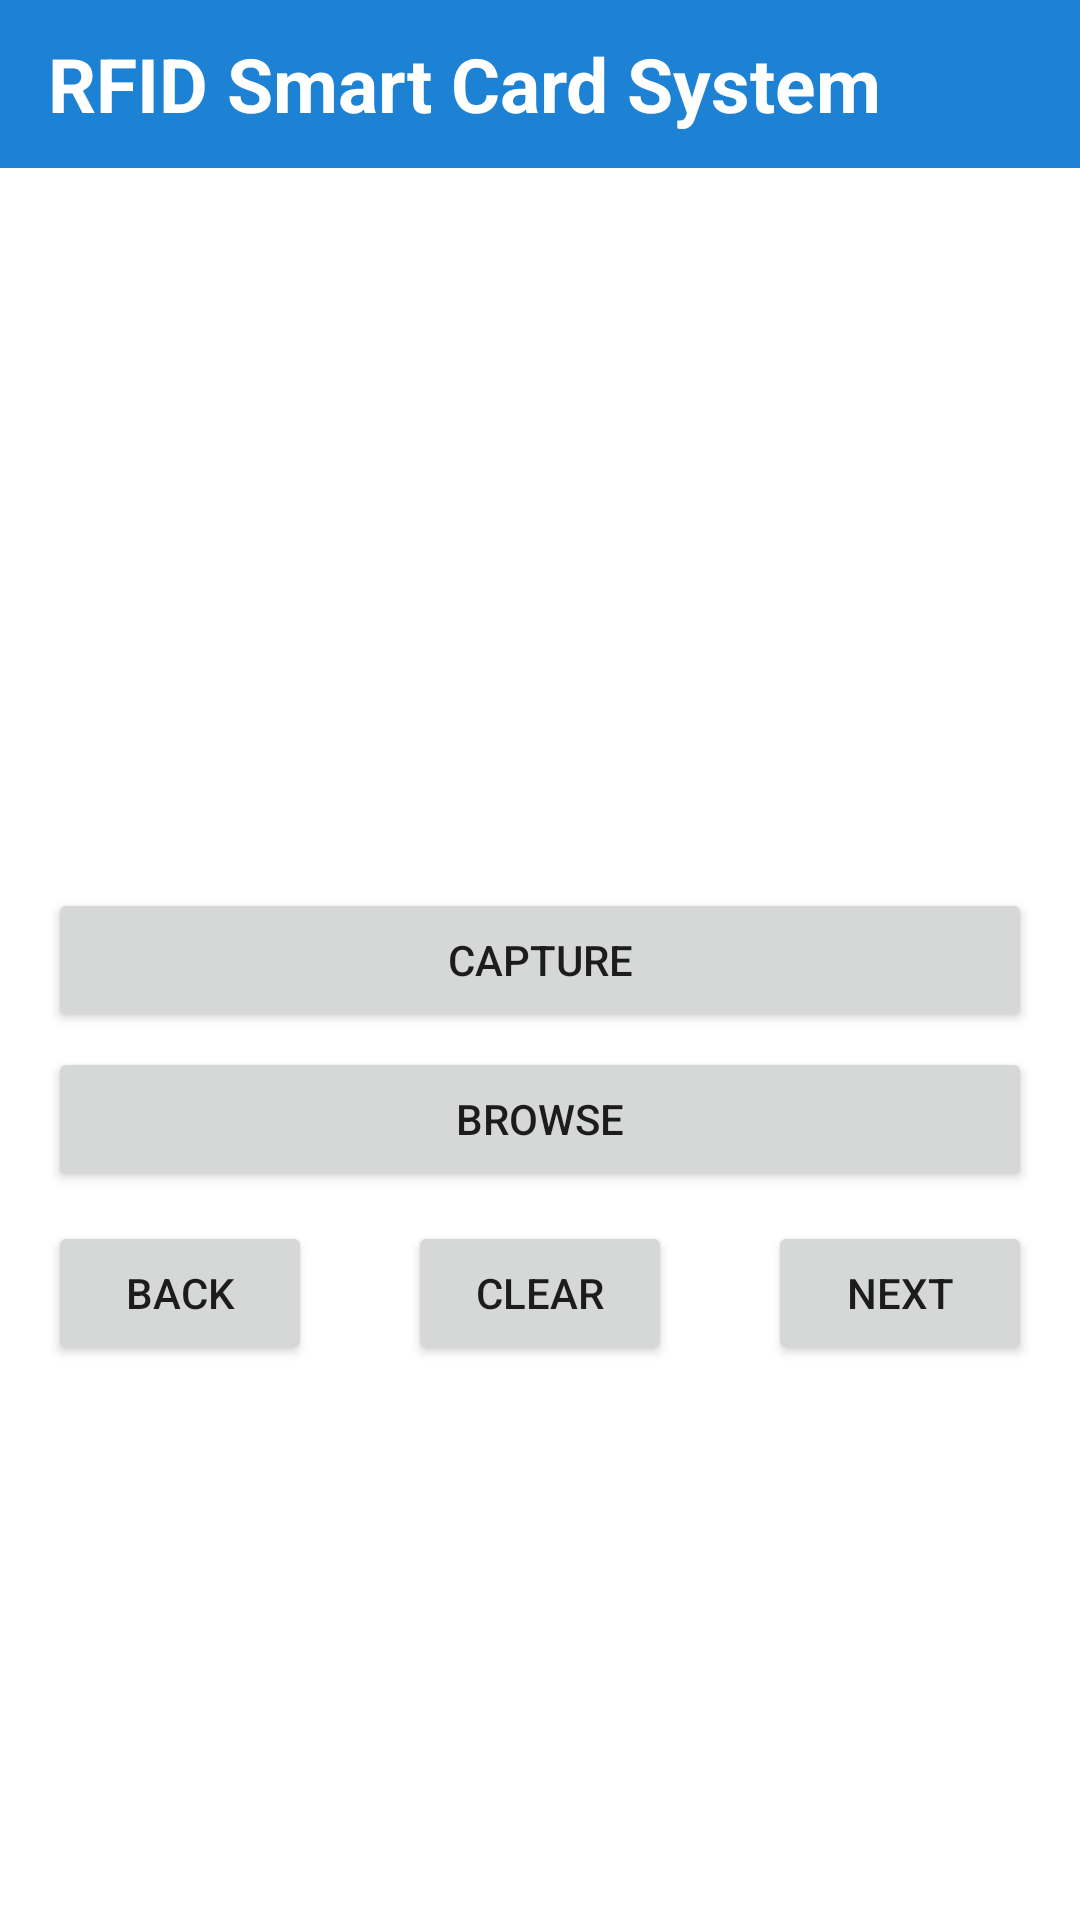

This screen was rendered from an Android layout file. Write that file and the resources it references.
<!-- AndroidManifest.xml: application theme Theme.RSRTC -->
<!-- res/layout/activity_image_capture.xml -->
<?xml version="1.0" encoding="utf-8"?>
<layout
    xmlns:android="http://schemas.android.com/apk/res/android"
    xmlns:app="http://schemas.android.com/apk/res-auto"
    xmlns:tools="http://schemas.android.com/tools">


<RelativeLayout
    android:layout_width="match_parent"
    android:layout_height="match_parent"
    android:orientation="vertical"
    >

  <LinearLayout
      android:layout_width="match_parent"
      android:layout_height="match_parent"
    android:orientation="vertical">

    <androidx.appcompat.widget.Toolbar
        android:id="@+id/toolbar"
        android:layout_width="match_parent"
        android:layout_height="wrap_content"
        android:background="#1D82D3">

      <TextView
          android:layout_width="wrap_content"
          android:layout_height="wrap_content"
          android:textStyle="bold"
          android:textSize="25dp"
          android:layout_gravity="left"
          android:textColor="@color/white"
          android:text="RFID Smart Card System"/>

      <ImageView
          android:id="@+id/ivHumberger"
          android:layout_width="30dp"
          android:layout_height="40dp"
          android:layout_gravity="right"
          android:layout_marginEnd="10dp"
          android:src="@drawable/ic_home" />

    </androidx.appcompat.widget.Toolbar>

  <ImageView
      android:layout_width="200dp"
      android:layout_height="200dp"
      android:layout_gravity="center"
      android:layout_marginTop="20dp"
      android:background="@drawable/rounded_corner"
      android:id="@+id/image"
      />

    <Button
        android:id="@+id/capture"
        android:layout_width="match_parent"
        android:layout_height="wrap_content"
        android:layout_marginLeft="16dp"
        android:layout_marginRight="16dp"
        android:text="@string/capture"
        android:layout_marginTop="20dp"
        tools:layout_editor_absoluteX="16dp" />

  <Button
      android:id="@+id/browse"
      android:layout_width="match_parent"
      android:layout_height="wrap_content"
      android:layout_marginLeft="16dp"
      android:layout_marginRight="16dp"
      android:text="@string/browse"
      android:layout_marginTop="5dp"
      tools:layout_editor_absoluteX="16dp" />

  <LinearLayout
      android:layout_width="match_parent"
      android:layout_height="wrap_content"
      android:weightSum="3"
    android:orientation="horizontal">

    <Button
        android:id="@+id/prev"
        android:layout_width="wrap_content"
        android:layout_height="wrap_content"
        android:layout_weight="1"
        android:layout_marginLeft="16dp"
        android:layout_marginRight="16dp"
        android:text="@string/back"
        android:layout_marginTop="10dp"
        tools:layout_editor_absoluteX="16dp" />


    <Button
        android:id="@+id/clear"
        android:layout_weight="1"
        android:layout_width="wrap_content"
        android:layout_height="wrap_content"
        android:layout_marginLeft="16dp"
        android:layout_marginRight="16dp"
        android:text="@string/clear"
        android:layout_marginTop="10dp"
        tools:layout_editor_absoluteX="16dp" />

    <Button
        android:id="@+id/next"
        android:layout_weight="1"
        android:layout_width="wrap_content"
        android:layout_height="wrap_content"
        android:layout_marginLeft="16dp"
        android:layout_marginRight="16dp"
        android:text="@string/next"
        android:layout_marginTop="10dp"
        tools:layout_editor_absoluteX="16dp" />




  </LinearLayout>



















  </LinearLayout>

  <ProgressBar
      android:id="@+id/simpleProgressBar"
      android:layout_width="wrap_content"
      android:layout_centerInParent="true"
      android:visibility="gone"
      android:layout_height="wrap_content" />

</RelativeLayout>
</layout>
<!-- resources referenced by this layout -->
<resources>
  <color name="white">#FFFFFFFF</color>
  <string name="back">Back</string>
  <string name="browse">Browse</string>
  <string name="capture">Capture</string>
  <string name="clear">Clear</string>
  <string name="image_capturing">image capture Description</string>
  <string name="next">Next</string>
  <style name="Theme.RSRTC" parent="Theme.MaterialComponents.Light.NoActionBar">
          
          <item name="colorPrimary">#1D82D3</item>
          <item name="colorPrimaryVariant">#0371C8</item>
          <item name="colorOnPrimary">@color/white</item>
          
          <item name="colorSecondary">@color/teal_200</item>
          <item name="colorSecondaryVariant">@color/teal_700</item>
          <item name="colorOnSecondary">@color/black</item>
          
  
          
          
          <item name="android:statusBarColor">@android:color/transparent</item>
          <item name="android:navigationBarColor">@android:color/transparent</item>
      </style>
  <color name="teal_200">#FF03DAC5</color>
  <color name="teal_700">#FF018786</color>
  <color name="black">#FF000000</color>
</resources>
